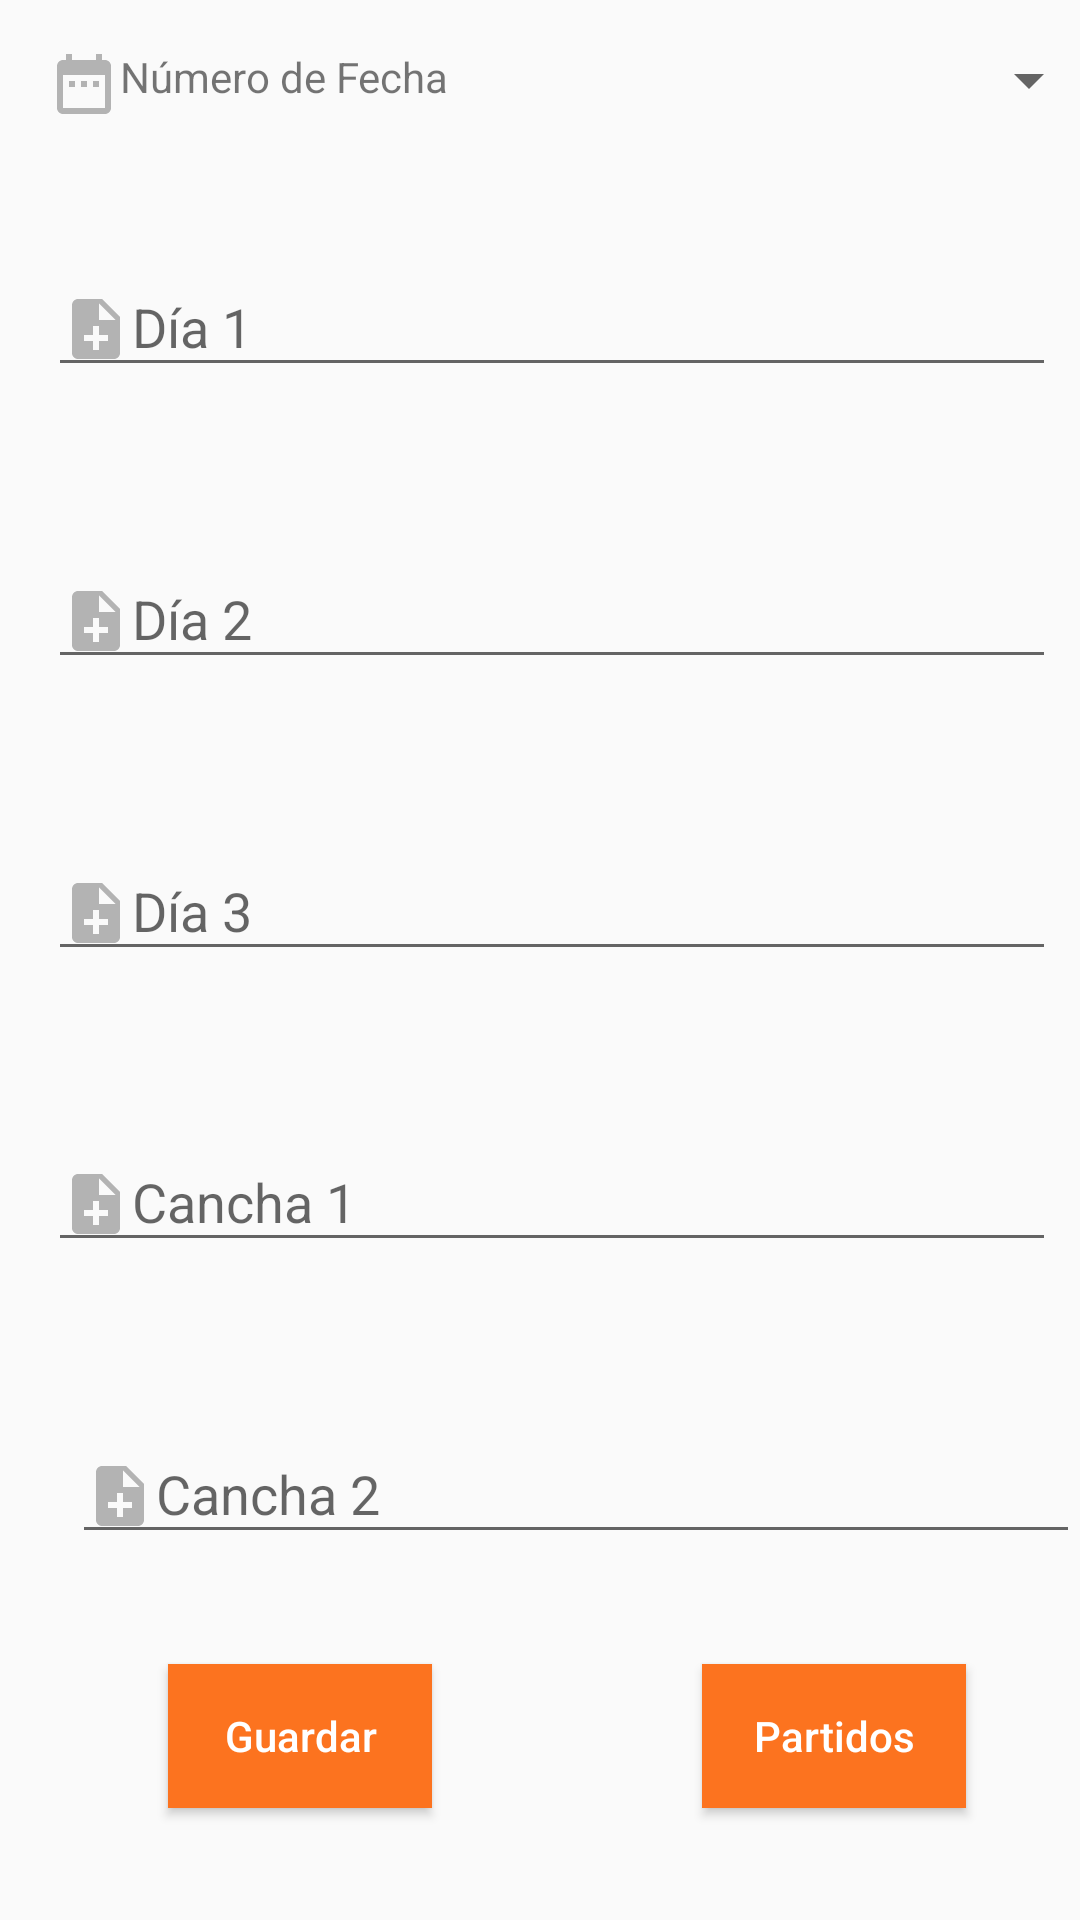

Reconstruct the res/layout file that produces this screen, plus the resources it refers to.
<!-- AndroidManifest.xml: application theme AppTheme -->
<!-- res/layout/activity_crear_fechas.xml -->
<?xml version="1.0" encoding="utf-8"?>
<android.support.constraint.ConstraintLayout xmlns:android="http://schemas.android.com/apk/res/android"
    xmlns:app="http://schemas.android.com/apk/res-auto"
    xmlns:tools="http://schemas.android.com/tools"
    android:id="@+id/rootview"
    android:layout_width="match_parent"
    android:layout_height="match_parent"
    tools:context=".activities.CrearFechasActivity">

    <Spinner
        android:id="@+id/spNumFecha"
        android:layout_width="182dp"
        android:layout_height="21dp"
        android:layout_marginTop="16dp"
        android:layout_marginEnd="8dp"
        android:layout_marginBottom="8dp"
        app:layout_constraintBottom_toTopOf="@+id/tilPrimerNombreJug"
        app:layout_constraintEnd_toEndOf="parent"
        app:layout_constraintHorizontal_bias="0.509"
        app:layout_constraintStart_toStartOf="@+id/guideline17"
        app:layout_constraintTop_toTopOf="parent"
        app:layout_constraintVertical_bias="0.0" />

    <TextView
        android:id="@+id/tvNumFecha"
        android:layout_width="wrap_content"
        android:layout_height="wrap_content"
        android:layout_marginStart="16dp"
        android:layout_marginTop="16dp"
        android:layout_marginEnd="8dp"
        android:drawableLeft="@drawable/ic_date_range_black_24dp"
        android:text="@string/app_fecha_numFecha"
        app:layout_constraintEnd_toStartOf="@+id/guideline17"
        app:layout_constraintHorizontal_bias="0.0"
        app:layout_constraintStart_toStartOf="parent"
        app:layout_constraintTop_toTopOf="parent" />

    <android.support.constraint.Guideline
        android:id="@+id/guideline17"
        android:layout_width="wrap_content"
        android:layout_height="wrap_content"
        android:orientation="vertical"
        app:layout_constraintGuide_begin="200dp" />

    <android.support.design.widget.TextInputLayout
        android:id="@+id/tilPrimerNombreJug"
        android:layout_width="match_parent"
        android:layout_height="wrap_content"
        android:layout_marginTop="8dp"
        android:layout_marginBottom="8dp"
        app:layout_constraintBottom_toTopOf="@+id/tilPrimerApellido"
        app:layout_constraintEnd_toEndOf="parent"
        app:layout_constraintHorizontal_bias="0.0"
        app:layout_constraintStart_toStartOf="parent"
        app:layout_constraintTop_toBottomOf="@+id/tvNumFecha">

        <EditText
            android:id="@+id/etDia1"
            android:layout_width="match_parent"
            android:layout_height="wrap_content"
            android:layout_marginStart="16dp"
            android:layout_marginTop="240dp"
            android:layout_marginEnd="8dp"
            android:drawableLeft="@drawable/ic_note_add_black_24dp"
            android:ems="10"
            android:hint="@string/app_fecha_dia1"
            android:clickable="true"
            android:focusable="false"
            android:inputType="textPersonName"
            app:layout_constraintEnd_toEndOf="parent"
            app:layout_constraintHorizontal_bias="0.0"
            app:layout_constraintStart_toStartOf="parent"
            app:layout_constraintTop_toBottomOf="@+id/spNumFecha" />
    </android.support.design.widget.TextInputLayout>

    <android.support.design.widget.TextInputLayout
        android:id="@+id/tilPrimerApellido"
        android:layout_width="match_parent"
        android:layout_height="wrap_content"
        android:layout_marginTop="8dp"
        android:layout_marginBottom="8dp"
        app:layout_constraintBottom_toTopOf="@+id/tilSegundoNombre"
        app:layout_constraintEnd_toEndOf="parent"
        app:layout_constraintHorizontal_bias="0.0"
        app:layout_constraintStart_toStartOf="parent"
        app:layout_constraintTop_toBottomOf="@+id/tilPrimerNombreJug">

        <EditText
            android:id="@+id/etDia2"
            android:layout_width="match_parent"
            android:layout_height="wrap_content"
            android:layout_marginStart="16dp"
            android:layout_marginTop="28dp"
            android:layout_marginEnd="8dp"
            android:drawableLeft="@drawable/ic_note_add_black_24dp"
            android:ems="10"
            android:hint="@string/app_fecha_dia2"
            android:focusable="false"
            android:clickable="true"
            android:inputType="textPersonName"
            app:layout_constraintEnd_toEndOf="parent"
            app:layout_constraintHorizontal_bias="0.0"
            app:layout_constraintStart_toStartOf="parent"
            app:layout_constraintTop_toBottomOf="@+id/etDia1" />

    </android.support.design.widget.TextInputLayout>

    <android.support.design.widget.TextInputLayout
        android:id="@+id/tilSegundoNombre"
        android:layout_width="match_parent"
        android:layout_height="wrap_content"
        android:layout_marginTop="8dp"
        android:layout_marginBottom="8dp"
        app:layout_constraintBottom_toTopOf="@+id/tilSegundoApellido"
        app:layout_constraintEnd_toEndOf="parent"
        app:layout_constraintHorizontal_bias="0.0"
        app:layout_constraintStart_toStartOf="parent"
        app:layout_constraintTop_toBottomOf="@+id/tilPrimerApellido">

        <EditText
            android:id="@+id/etDia3"
            android:layout_width="match_parent"
            android:layout_height="wrap_content"
            android:layout_marginStart="16dp"
            android:layout_marginTop="36dp"
            android:layout_marginEnd="8dp"
            android:drawableLeft="@drawable/ic_note_add_black_24dp"
            android:ems="10"
            android:hint="@string/app_fecha_dia3"
            android:clickable="true"
            android:focusable="false"
            android:inputType="textPersonName"
            app:layout_constraintEnd_toEndOf="parent"
            app:layout_constraintHorizontal_bias="0.0"
            app:layout_constraintStart_toStartOf="parent"
            app:layout_constraintTop_toBottomOf="@+id/etDia2" />

    </android.support.design.widget.TextInputLayout>
    <android.support.design.widget.TextInputLayout
        android:id="@+id/tilSegundoApellido"
        android:layout_width="match_parent"
        android:layout_height="wrap_content"
        android:layout_marginTop="8dp"
        android:layout_marginBottom="8dp"
        app:layout_constraintBottom_toTopOf="@+id/tilFechaNacimeinto"
        app:layout_constraintEnd_toEndOf="parent"
        app:layout_constraintStart_toStartOf="parent"
        app:layout_constraintTop_toBottomOf="@+id/tilSegundoNombre">

        <EditText
            android:id="@+id/etCancha1"
            android:layout_width="match_parent"
            android:layout_height="wrap_content"
            android:layout_marginStart="16dp"
            android:layout_marginEnd="8dp"
            android:drawableLeft="@drawable/ic_note_add_black_24dp"
            android:ems="10"
            android:hint="@string/app_fecha_cancha1"
            android:inputType="textPersonName"
            app:layout_constraintEnd_toEndOf="parent"
            app:layout_constraintHorizontal_bias="0.0"
            app:layout_constraintStart_toStartOf="parent"
            tools:layout_editor_absoluteY="323dp" />
    </android.support.design.widget.TextInputLayout>

    <android.support.design.widget.TextInputLayout
        android:id="@+id/tilFechaNacimeinto"
        android:layout_width="match_parent"
        android:layout_height="wrap_content"
        android:layout_marginStart="8dp"
        android:layout_marginTop="8dp"
        android:layout_marginBottom="8dp"
        app:layout_constraintBottom_toTopOf="@+id/btnGuardarFecha"
        app:layout_constraintEnd_toEndOf="parent"
        app:layout_constraintStart_toStartOf="parent"
        app:layout_constraintTop_toBottomOf="@+id/tilSegundoApellido">

        <EditText
            android:id="@+id/etCancha2"
            android:layout_width="match_parent"
            android:layout_height="wrap_content"
            android:layout_marginStart="16dp"
            android:drawableLeft="@drawable/ic_note_add_black_24dp"
            android:ems="10"
            android:hint="@string/app_fecha_cancha2"
            android:inputType="textPersonName"
            app:layout_constraintStart_toStartOf="parent"
            tools:layout_editor_absoluteY="413dp" />
    </android.support.design.widget.TextInputLayout>

    <Button
        android:id="@+id/btnGuardarFecha"
        android:layout_width="wrap_content"
        android:layout_height="wrap_content"
        android:layout_marginStart="8dp"
        android:layout_marginTop="8dp"
        android:layout_marginEnd="8dp"
        android:layout_marginBottom="16dp"
        android:background="@color/colorPrimary"
        android:text="@string/app_btnGuardar"
        android:textAllCaps="false"
        android:textColor="@color/letrasBoton"
        app:layout_constraintBottom_toBottomOf="parent"
        app:layout_constraintEnd_toStartOf="@+id/guideline17"
        app:layout_constraintStart_toStartOf="parent"
        app:layout_constraintTop_toTopOf="@+id/guideline19" />

    <Button
        android:id="@+id/btnPartidos"
        android:layout_width="wrap_content"
        android:layout_height="wrap_content"
        android:layout_marginStart="8dp"
        android:layout_marginTop="8dp"
        android:layout_marginEnd="8dp"
        android:layout_marginBottom="16dp"
        android:background="@color/colorPrimary"
        android:text="@string/app_fecha_partidos"
        android:textAllCaps="false"
        android:textColor="@color/letrasBoton"
        app:layout_constraintBottom_toBottomOf="parent"
        app:layout_constraintEnd_toEndOf="parent"
        app:layout_constraintHorizontal_bias="0.467"
        app:layout_constraintStart_toStartOf="@+id/guideline17"
        app:layout_constraintTop_toTopOf="@+id/guideline19" />

    <android.support.constraint.Guideline
        android:id="@+id/guideline19"
        android:layout_width="wrap_content"
        android:layout_height="wrap_content"
        android:orientation="horizontal"
        app:layout_constraintGuide_begin="525dp" />

</android.support.constraint.ConstraintLayout>
<!-- resources referenced by this layout -->
<resources>
  <color name="colorPrimary">#FC731F</color>
  <color name="letrasBoton">@android:color/white</color>
  <!-- drawable ic_date_range_black_24dp (drawable) -->
  <vector xmlns:android="http://schemas.android.com/apk/res/android"
          android:width="24dp"
          android:height="24dp"
          android:viewportWidth="24.0"
          android:viewportHeight="24.0">
      <path
          android:fillColor="#B3B3B3"
          android:pathData="M9,11L7,11v2h2v-2zM13,11h-2v2h2v-2zM17,11h-2v2h2v-2zM19,4h-1L18,2h-2v2L8,4L8,2L6,2v2L5,4c-1.11,0 -1.99,0.9 -1.99,2L3,20c0,1.1 0.89,2 2,2h14c1.1,0 2,-0.9 2,-2L21,6c0,-1.1 -0.9,-2 -2,-2zM19,20L5,20L5,9h14v11z"/>
  </vector>
  <!-- drawable ic_note_add_black_24dp (drawable) -->
  <vector xmlns:android="http://schemas.android.com/apk/res/android"
          android:width="24dp"
          android:height="24dp"
          android:viewportWidth="24.0"
          android:viewportHeight="24.0">
      <path
          android:fillColor="#B3B3B3"
          android:pathData="M14,2L6,2c-1.1,0 -1.99,0.9 -1.99,2L4,20c0,1.1 0.89,2 1.99,2L18,22c1.1,0 2,-0.9 2,-2L20,8l-6,-6zM16,16h-3v3h-2v-3L8,16v-2h3v-3h2v3h3v2zM13,9L13,3.5L18.5,9L13,9z"/>
  </vector>
  <string name="app_btnGuardar">Guardar</string>
  <string name="app_fecha_cancha1">Cancha 1</string>
  <string name="app_fecha_cancha2">Cancha 2</string>
  <string name="app_fecha_dia1">Día 1</string>
  <string name="app_fecha_dia2">Día 2</string>
  <string name="app_fecha_dia3">Día 3</string>
  <string name="app_fecha_numFecha">Número de Fecha</string>
  <string name="app_fecha_partidos">Partidos</string>
  <style name="AppTheme" parent="Theme.AppCompat.Light.DarkActionBar">
          
          <item name="colorPrimary">@color/colorPrimary</item>
          <item name="colorPrimaryDark">@color/colorPrimaryDark</item>
          <item name="colorAccent">@color/colorAccent</item>
      </style>
  <color name="colorPrimaryDark">#00574B</color>
  <color name="colorAccent">#FC731F</color>
</resources>
